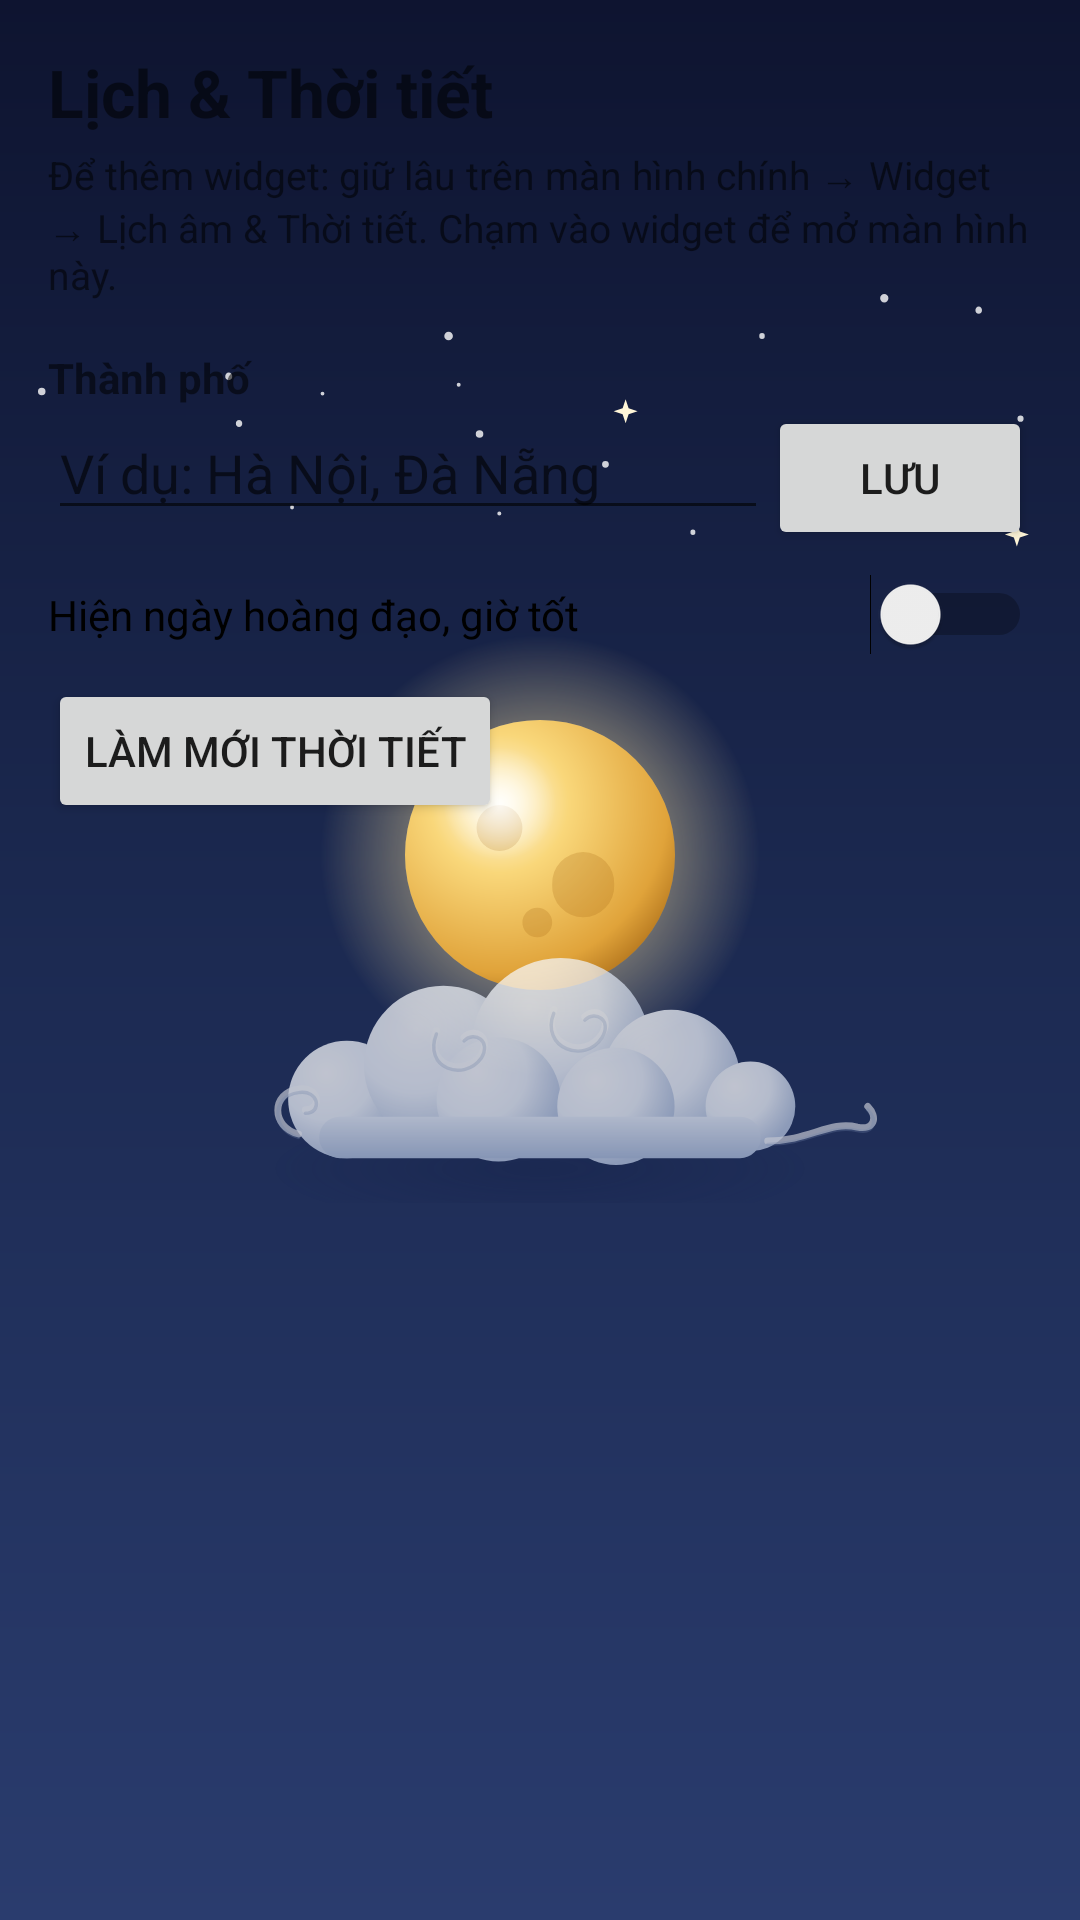

The Android layout XML behind this screen, and the referenced resources:
<!-- AndroidManifest.xml: application theme AppTheme -->
<!-- res/layout/activity_main.xml -->
<?xml version="1.0" encoding="utf-8"?>
<ScrollView xmlns:android="http://schemas.android.com/apk/res/android"
    android:layout_width="match_parent"
    android:layout_height="match_parent">

    <LinearLayout
        android:layout_width="match_parent"
        android:layout_height="wrap_content"
        android:orientation="vertical"
        android:padding="16dp">

        <TextView
            android:layout_width="match_parent"
            android:layout_height="wrap_content"
            android:text="@string/app_name"
            android:textSize="22sp"
            android:textStyle="bold" />

        <TextView
            android:layout_width="match_parent"
            android:layout_height="wrap_content"
            android:layout_marginTop="4dp"
            android:text="@string/add_widget_hint"
            android:textSize="13sp" />

        <TextView
            android:layout_width="match_parent"
            android:layout_height="wrap_content"
            android:layout_marginTop="16dp"
            android:text="Thành phố"
            android:textStyle="bold" />

        <LinearLayout
            android:layout_width="match_parent"
            android:layout_height="wrap_content"
            android:orientation="horizontal">

            <EditText
                android:id="@+id/city_input"
                android:layout_width="0dp"
                android:layout_height="wrap_content"
                android:layout_weight="1"
                android:hint="Ví dụ: Hà Nội, Đà Nẵng"
                android:inputType="text"
                android:maxLines="1" />

            <Button
                android:id="@+id/save_btn"
                android:layout_width="wrap_content"
                android:layout_height="wrap_content"
                android:text="Lưu" />
        </LinearLayout>

        <Switch
            android:id="@+id/spiritual_switch"
            android:layout_width="match_parent"
            android:layout_height="wrap_content"
            android:layout_marginTop="8dp"
            android:text="Hiện ngày hoàng đạo, giờ tốt" />

        <Button
            android:id="@+id/refresh_btn"
            android:layout_width="wrap_content"
            android:layout_height="wrap_content"
            android:layout_marginTop="8dp"
            android:text="Làm mới thời tiết" />

        <TextView
            android:id="@+id/status"
            android:layout_width="match_parent"
            android:layout_height="wrap_content"
            android:textSize="13sp" />

        <TextView
            android:id="@+id/details"
            android:layout_width="match_parent"
            android:layout_height="wrap_content"
            android:layout_marginTop="16dp"
            android:lineSpacingExtra="4dp"
            android:textIsSelectable="true"
            android:textSize="15sp" />
    </LinearLayout>
</ScrollView>
<!-- resources referenced by this layout -->
<resources>
  <string name="add_widget_hint">Để thêm widget: giữ lâu trên màn hình chính → Widget → Lịch âm &amp; Thời tiết. Chạm vào widget để mở màn hình này.</string>
  <string name="app_name">Lịch &amp; Thời tiết</string>
  <style name="AppTheme" parent="@android:style/Theme.Material.Light.NoActionBar">
          
          <item name="android:windowBackground">@drawable/splash_bg</item>
      </style>
  <!-- drawable splash_bg (drawable) -->
  <?xml version="1.0" encoding="utf-8"?>
  <layer-list xmlns:android="http://schemas.android.com/apk/res/android">
      <item>
          <shape android:shape="rectangle">
              <gradient android:angle="270" android:startColor="#FF0E1430" android:centerColor="#FF1C2A52" android:endColor="#FF2A3C6E" />
          </shape>
      </item>
      <item android:drawable="@drawable/art_stars" android:gravity="top|center_horizontal"
          android:width="340dp" android:height="90dp" android:top="96dp" />
      <item android:drawable="@drawable/moon_4" android:gravity="center"
          android:width="150dp" android:height="150dp" android:bottom="70dp" />
      <item android:drawable="@drawable/art_cloud" android:gravity="center"
          android:width="230dp" android:height="92dp" android:top="70dp" />
  </layer-list>
  <!-- drawable art_stars: vector/xml drawable (drawable, 2119 chars, omitted) -->
  <!-- drawable moon_4: vector/xml drawable (drawable, 2690 chars, omitted) -->
  <!-- drawable art_cloud: vector/xml drawable (drawable, 5604 chars, omitted) -->
</resources>
